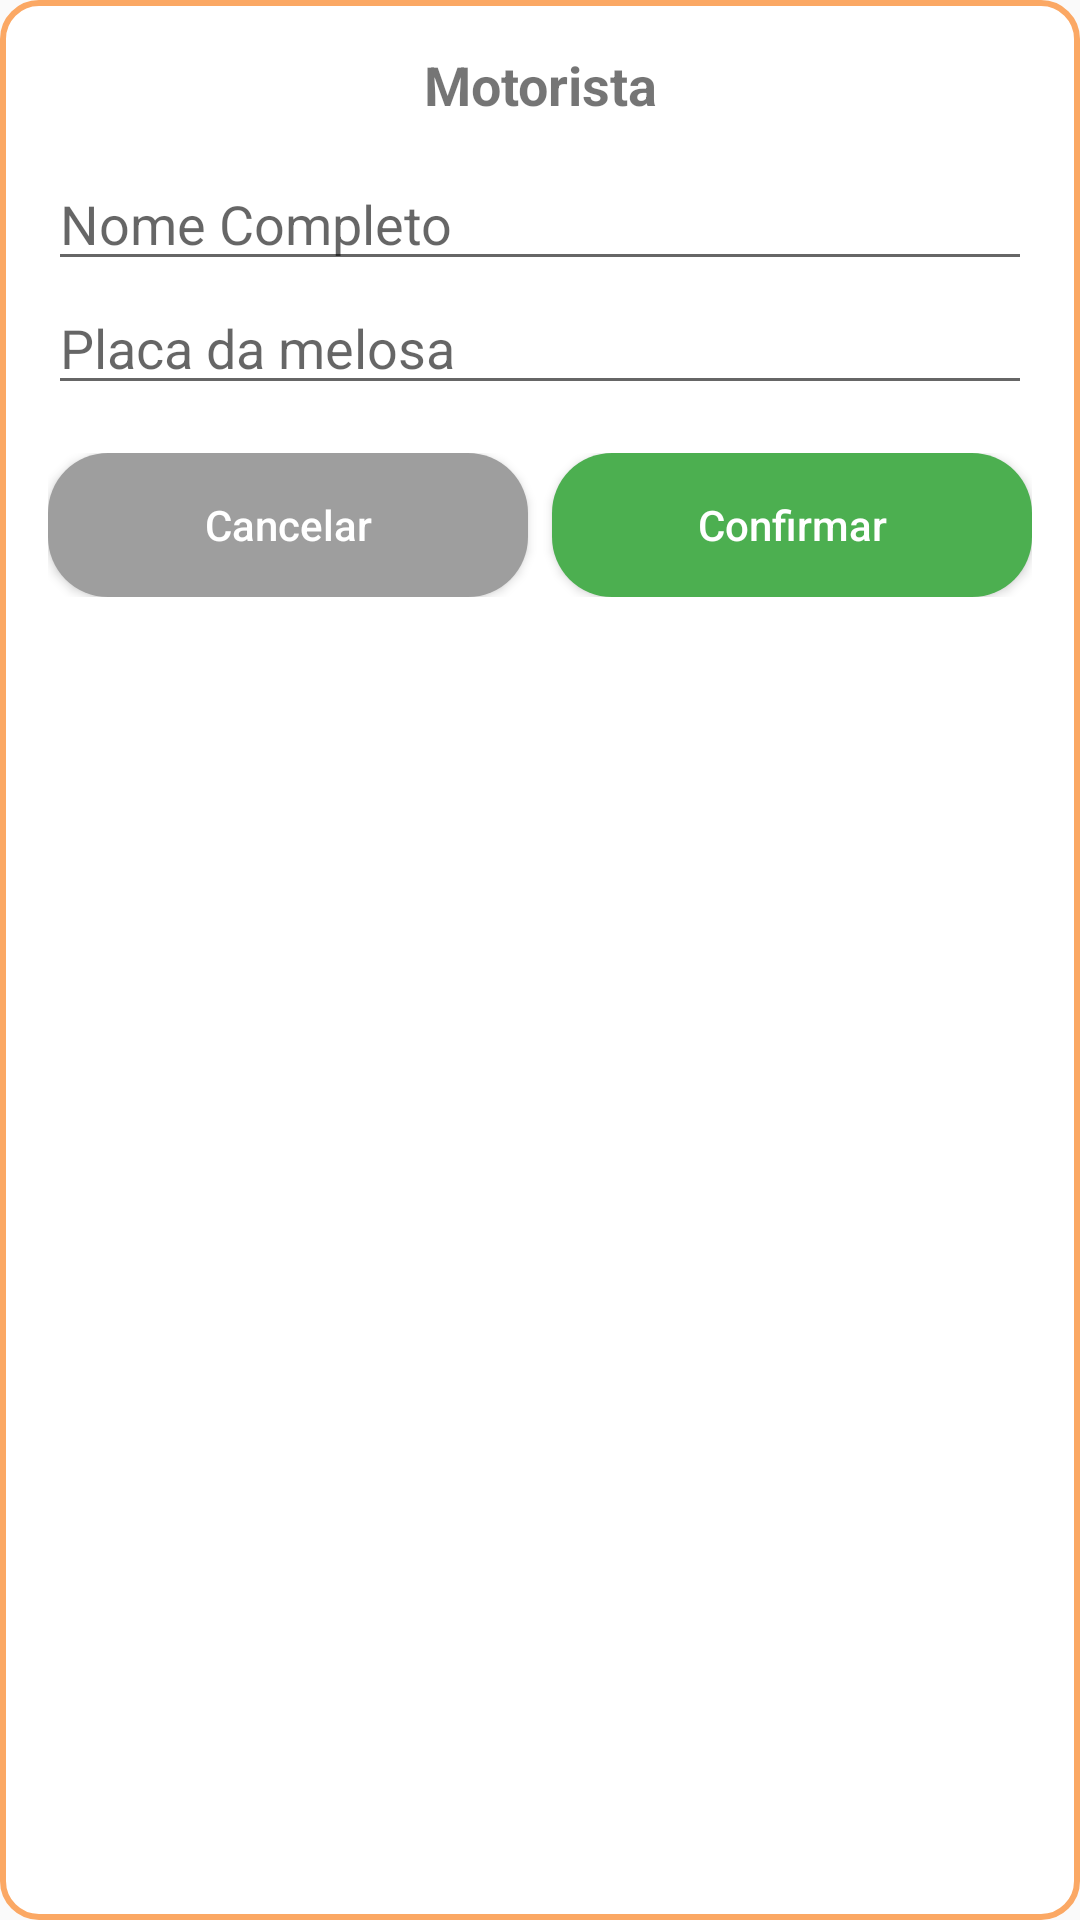

Android layout source for this screen:
<!-- AndroidManifest.xml: application theme Theme.DiarioBordoMelosa -->
<!-- res/layout/dialog_cad_motorista.xml -->
<LinearLayout xmlns:android="http://schemas.android.com/apk/res/android"
    android:padding="16dp"
    android:orientation="vertical"
    android:background="@drawable/background_item_borda_redonda_laranja"
    android:layout_width="match_parent"
    android:layout_height="wrap_content">

    <TextView
        android:id="@+id/dialogTitulo"
        android:layout_width="match_parent"
        android:layout_height="wrap_content"
        android:layout_marginBottom="12dp"
        android:gravity="center"
        android:text="Motorista"
        android:textSize="18sp"
        android:textStyle="bold" />

    <EditText
        android:id="@+id/inputNomeMotorista"
        android:layout_width="match_parent"
        android:layout_height="wrap_content"
        android:inputType="textCapCharacters"
        android:hint="Nome Completo" />

    <EditText
        android:id="@+id/inputPlacaMelosa"
        android:layout_width="match_parent"
        android:layout_height="wrap_content"
        android:inputType="textCapCharacters"
        android:hint="Placa da melosa" />


    <LinearLayout
        android:layout_width="match_parent"
        android:layout_height="wrap_content"
        android:orientation="horizontal"
        android:layout_marginTop="16dp"
        android:gravity="end">

        <Button
            android:id="@+id/btnCancelarMotorista"
            android:layout_width="0dp"
            android:layout_height="wrap_content"
            android:layout_weight="1"
            android:text="Cancelar"
            android:textAllCaps="false"
            android:textColor="@android:color/white"
            android:backgroundTint="#9E9E9E"
            android:layout_marginEnd="8dp"
            android:background="@drawable/botao_bonito" />

        <Button
            android:id="@+id/btnGravaMotorista"
            android:layout_width="0dp"
            android:layout_height="wrap_content"
            android:layout_weight="1"
            android:text="Confirmar"
            android:textAllCaps="false"
            android:textColor="@android:color/white"
            android:backgroundTint="#4CAF50"
            android:background="@drawable/botao_bonito" />

    </LinearLayout>
</LinearLayout>
<!-- resources referenced by this layout -->
<resources>
  <!-- drawable background_item_borda_redonda_laranja (drawable) -->
  <?xml version="1.0" encoding="utf-8"?>
  <shape xmlns:android="http://schemas.android.com/apk/res/android"
      android:shape="rectangle">
  
      <solid android:color="@android:color/white" />
  
      <corners android:radius="12dp" />
  
      <padding
          android:left="8dp"
          android:top="8dp"
          android:right="8dp"
          android:bottom="8dp" />
  
      <stroke
          android:width="2dp"
          android:color="#FBA864" />
  </shape>
  <!-- drawable botao_bonito (drawable) -->
  <shape xmlns:android="http://schemas.android.com/apk/res/android"
      android:shape="rectangle">
  
      <solid android:color="?attr/colorPrimary" /> 
  
      <corners android:radius="20dp" />
  
      <padding
          android:left="12dp"
          android:top="8dp"
          android:right="12dp"
          android:bottom="8dp" />
  </shape>
  <style name="Theme.DiarioBordoMelosa" parent="Theme.AppCompat.Light.DarkActionBar">
          
          <item name="colorPrimary">@color/purple_500</item>
          <item name="colorPrimaryDark">@color/purple_700</item>
          <item name="colorAccent">@color/teal_200</item>
          <item name="popupMenuStyle">@style/CustomPopupMenu</item>
          
      </style>
  <color name="purple_500">#145602</color>
  <color name="purple_700">#145602</color>
  <color name="teal_200">#043400</color>
  <style name="CustomPopupMenu" parent="Widget.AppCompat.PopupMenu">
          <item name="android:popupBackground">@drawable/menu_background</item>
      </style>
  <!-- drawable menu_background (drawable) -->
  <shape xmlns:android="http://schemas.android.com/apk/res/android"
      android:shape="rectangle">
      <solid android:color="@android:color/white" />
      <corners android:radius="30dp" />
      <padding android:left="20dp" android:top="20dp" android:right="20dp" android:bottom="20dp" />
  </shape>
</resources>
